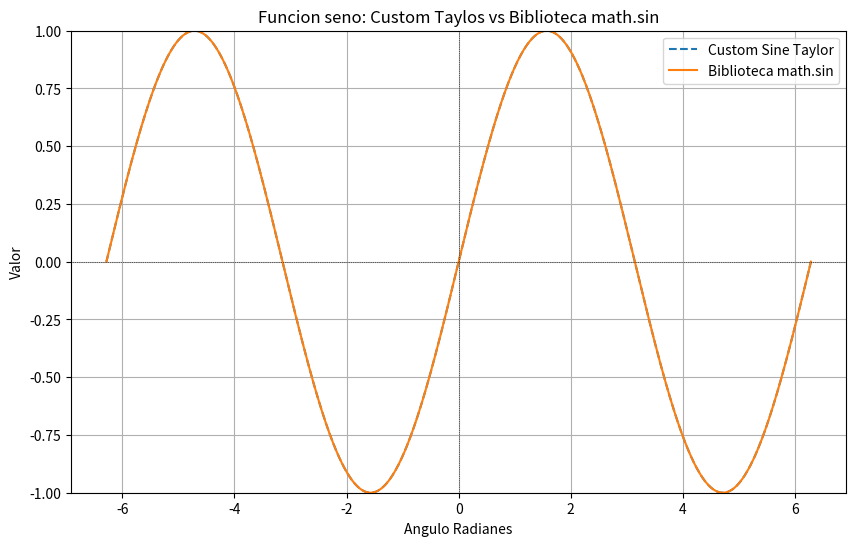

This figure's Python source:
import matplotlib.pyplot as plt
import numpy as np


def factorial(num: int) -> int:
    """
    Calculate the factorial of a number.
    """
    fact: int = 1
    for n in range(2, num + 1):
        fact *= n
    return fact


def sine(rad: float, num_terms: int = 10) -> float:
    """
    Calculate sine using the Taylor series expansion.
    """
    sine_value = 0
    for n in range(num_terms):
        term = ((-1) ** n) * (rad ** (2 * n + 1)) / factorial(2 * n + 1)
        sine_value += term
    return sine_value


def graph_sine():
    """
    Graph the sine function calculated using Taylor series and compare with the math.sin function.
    """
    # Generate angles from -2π to 2π
    x_values = np.linspace(-2 * np.pi, 2 * np.pi, 1000)

    # Calculate sine values using the Taylor series and the math.sin function
    y_taylor = [sine(x, 15) for x in x_values]
    y_actual = np.sin(x_values)

    # Plot the graphs
    plt.figure(figsize=(10, 6))
    plt.plot(x_values, y_taylor, label='Custom Sine Taylor', linestyle='--')
    plt.plot(x_values, y_actual, label='Biblioteca math.sin', linestyle='-')

    plt.ylim(-1, 1)

    # Add labels, legend, and title
    plt.title("Funcion seno: Custom Taylos vs Biblioteca math.sin")
    plt.xlabel("Angulo Radianes")
    plt.ylabel("Valor")
    plt.axhline(0, color='black', linewidth=0.5, linestyle='dotted')
    plt.axvline(0, color='black', linewidth=0.5, linestyle='dotted')
    plt.legend()
    plt.grid(True)
    plt.show()


def main():
    angle_in_radians = 1.0
    precision = 10
    result = sine(angle_in_radians, precision)

    n = 10
    print(f"Factorial de {2 * n + 1}={factorial(2 * n + 1)}")

    print(f"Sine({angle_in_radians}) with {precision} terms: {result}")

    # Display the graph
    graph_sine()


if __name__ == "__main__":
    main()